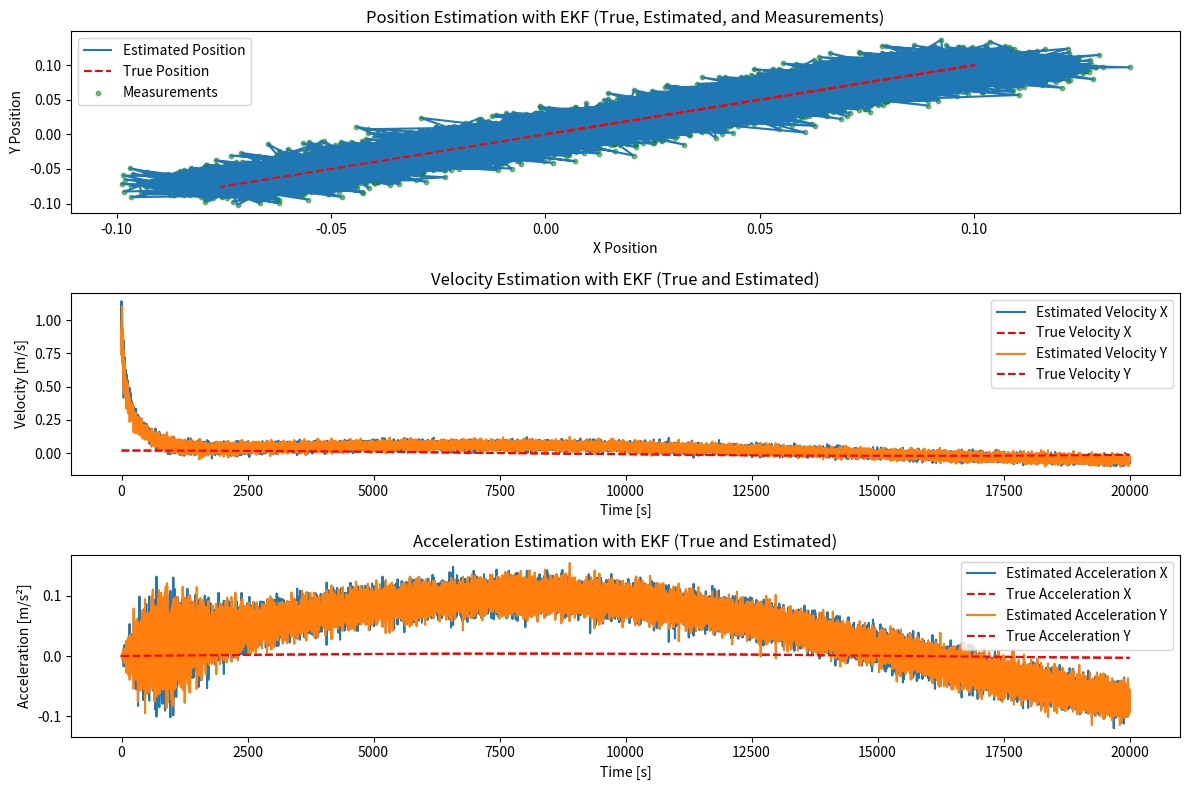

Generate this figure with matplotlib:
import numpy as np
import matplotlib.pyplot as plt

'''
使用gpt生成的扩展卡尔曼滤波，不知道是不是gpt生成的不对，结果误差非常明显
'''

# 时间步长
dt = 0.001  # 0.1s
T = 20  # 模拟20秒

# 系统初始状态
x_init = 0  # 初始位置
y_init = 0  # 初始位置
vx_init = 1  # 初始速度
vy_init = 1  # 初始速度
ax_init = 0  # 初始加速度
ay_init = 0  # 初始加速度

# 初始化状态向量 (x, y, vx, vy, ax, ay)
x = np.array([x_init, y_init, vx_init, vy_init, ax_init, ay_init])

# 初始协方差矩阵
P = np.eye(6)

# 过程噪声协方差矩阵 Q 和测量噪声协方差矩阵 R
Q = np.eye(6) * 0.0001  # 过程噪声
R = np.eye(2) * 1e-80  # 测量噪声

# 测量矩阵 H（我们只有位置数据）
H = np.array([[1, 0, 0, 0, 0, 0],
              [0, 1, 0, 0, 0, 0]])

# 真实运动的加速度是正弦波
A = 0.1  # x方向的加速度振幅
B = 0.1  # y方向的加速度振幅
omega = 0.2  # 正弦波频率

# 运动模型的预测方程（非线性）
def f(x, t, dt):
    x_new = np.zeros_like(x)
    x_new[0] = x[0] + x[2]*dt + 0.5*x[4]*dt**2
    x_new[1] = x[1] + x[3]*dt + 0.5*x[5]*dt**2
    x_new[2] = x[2] + x[4]*dt
    x_new[3] = x[3] + x[5]*dt
    x_new[4] = A * np.sin(omega * t)  # x方向加速度
    x_new[5] = B * np.sin(omega * t)  # y方向加速度
    return x_new

# 计算雅可比矩阵（对状态方程的导数）
def jacobian_f(x, t, dt):
    F = np.eye(6)
    F[0, 2] = dt
    F[0, 4] = 0.5 * dt**2
    F[1, 3] = dt
    F[1, 5] = 0.5 * dt**2
    F[2, 4] = dt
    F[3, 5] = dt
    return F

# 卡尔曼滤波的预测和更新步骤
def kalman_filter(x, P, Q, R, H, z, t, dt):
    # 预测步骤
    x_pred = f(x, t, dt)
    F = jacobian_f(x, t, dt)
    P_pred = F @ P @ F.T + Q

    # 更新步骤
    y = z - H @ x_pred  # 测量残差
    S = H @ P_pred @ H.T + R  # 计算S
    K = P_pred @ H.T @ np.linalg.inv(S)  # 卡尔曼增益
    x_new = x_pred + K @ y  # 更新状态估计
    P_new = (np.eye(6) - K @ H) @ P_pred  # 更新协方差矩阵

    return x_new, P_new

# 生成真实运动（加速度正弦波）
true_positions = []
true_velocities = []
true_accelerations = []
measurements = []
for t in range(int(T / dt)):
    true_x = A * np.sin(omega * t * dt)
    true_y = B * np.sin(omega * t * dt)
    true_vx = A * omega * np.cos(omega * t * dt)
    true_vy = B * omega * np.cos(omega * t * dt)
    true_ax = A * omega**2 * np.sin(omega * t * dt)
    true_ay = B * omega**2 * np.sin(omega * t * dt)

    true_positions.append([true_x, true_y])
    true_velocities.append([true_vx, true_vy])
    true_accelerations.append([true_ax, true_ay])

    # 添加测量噪声
    z = np.array([true_x + np.random.randn() * 0.01, true_y + np.random.randn() * 0.01])
    measurements.append(z)

# 卡尔曼滤波估计
estimated_positions = []
estimated_velocities = []
estimated_accelerations = []

for t, z in enumerate(measurements):
    x, P = kalman_filter(x, P, Q, R, H, z, t * dt, dt)
    estimated_positions.append(x[:2])  # 只保存位置
    estimated_velocities.append(x[2:4])  # 保存速度
    estimated_accelerations.append(x[4:6])  # 保存加速度


# 将测量数据转换为 NumPy 数组
measurements = np.array(measurements)

# 可视化结果
estimated_positions = np.array(estimated_positions)
true_positions = np.array(true_positions)
estimated_velocities = np.array(estimated_velocities)
true_velocities = np.array(true_velocities)
estimated_accelerations = np.array(estimated_accelerations)
true_accelerations = np.array(true_accelerations)

# 绘制位置对比
plt.figure(figsize=(12, 8))
plt.subplot(3, 1, 1)
plt.plot(estimated_positions[:, 0], estimated_positions[:, 1], label="Estimated Position")
plt.plot(true_positions[:, 0], true_positions[:, 1], 'r--', label="True Position")
plt.scatter(measurements[:, 0], measurements[:, 1], color='g', s=10, label="Measurements", alpha=0.5)
plt.legend()
plt.xlabel('X Position')
plt.ylabel('Y Position')
plt.title('Position Estimation with EKF (True, Estimated, and Measurements)')

# 绘制速度对比
plt.subplot(3, 1, 2)
plt.plot(estimated_velocities[:, 0], label="Estimated Velocity X")
plt.plot(true_velocities[:, 0], 'r--', label="True Velocity X")
plt.plot(estimated_velocities[:, 1], label="Estimated Velocity Y")
plt.plot(true_velocities[:, 1], 'r--', label="True Velocity Y")
plt.legend()
plt.xlabel('Time [s]')
plt.ylabel('Velocity [m/s]')
plt.title('Velocity Estimation with EKF (True and Estimated)')

# 绘制加速度对比
plt.subplot(3, 1, 3)
plt.plot(estimated_accelerations[:, 0], label="Estimated Acceleration X")
plt.plot(true_accelerations[:, 0], 'r--', label="True Acceleration X")
plt.plot(estimated_accelerations[:, 1], label="Estimated Acceleration Y")
plt.plot(true_accelerations[:, 1], 'r--', label="True Acceleration Y")
plt.legend()
plt.xlabel('Time [s]')
plt.ylabel('Acceleration [m/s²]')
plt.title('Acceleration Estimation with EKF (True and Estimated)')

plt.tight_layout()
plt.show()
